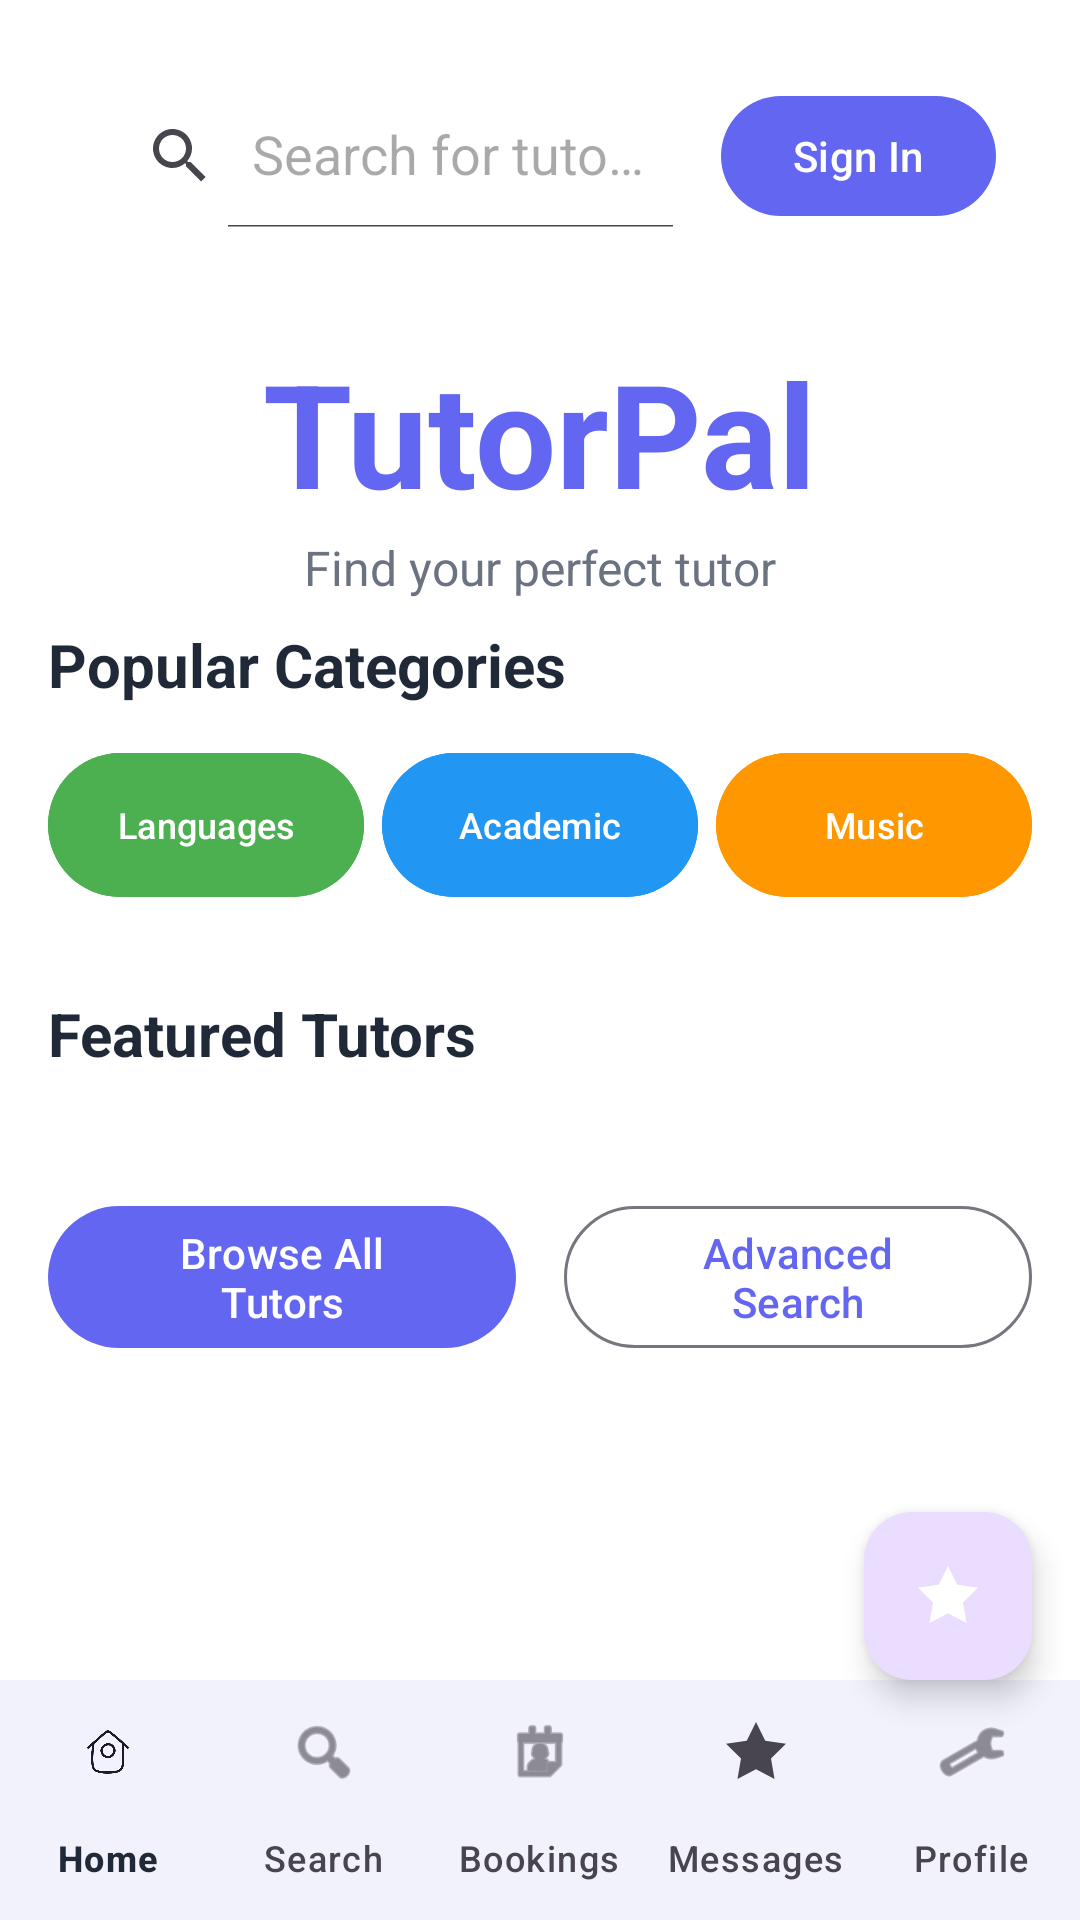

Reconstruct the res/layout file that produces this screen, plus the resources it refers to.
<!-- AndroidManifest.xml: application theme Theme.TutorApp -->
<!-- res/layout/activity_main.xml -->
<?xml version="1.0" encoding="utf-8"?>
<androidx.coordinatorlayout.widget.CoordinatorLayout xmlns:android="http://schemas.android.com/apk/res/android"
    xmlns:app="http://schemas.android.com/apk/res-auto"
    xmlns:tools="http://schemas.android.com/tools"
    android:id="@+id/main"
    android:layout_width="match_parent"
    android:layout_height="match_parent"
    android:background="@color/background"
    tools:context=".MainActivity">

    
    <com.google.android.material.appbar.AppBarLayout
        android:layout_width="match_parent"
        android:layout_height="wrap_content"
        android:background="@color/primary"
        app:elevation="0dp">

    </com.google.android.material.appbar.AppBarLayout>

    
    <androidx.core.widget.NestedScrollView
        android:layout_width="match_parent"
        android:layout_height="match_parent"
        app:layout_behavior="@string/appbar_scrolling_view_behavior">        <LinearLayout
            android:layout_width="match_parent"
            android:layout_height="wrap_content"
            android:orientation="vertical"
            android:padding="16dp"
            android:paddingBottom="@dimen/bottom_nav_fab_scroll_padding">


            <androidx.cardview.widget.CardView
                android:id="@+id/search_bar_card"
                android:layout_width="match_parent"
                android:layout_height="wrap_content"
                android:layout_marginBottom="16dp"
                app:cardCornerRadius="12dp"
                app:cardElevation="0dp">

                <LinearLayout
                    android:layout_width="match_parent"
                    android:layout_height="wrap_content"
                    android:orientation="horizontal"
                    android:padding="12dp">

                    <androidx.appcompat.widget.SearchView
                        android:id="@+id/searchView"
                        android:layout_width="0dp"
                        android:layout_height="wrap_content"
                        android:layout_weight="1"
                        app:iconifiedByDefault="false"
                        app:queryHint="Search for tutors..." />

                    <com.google.android.material.button.MaterialButton
                        android:id="@+id/btn_sign_in"
                        android:layout_width="wrap_content"
                        android:layout_height="wrap_content"
                        android:layout_marginStart="8dp"
                        android:text="Sign In"
                        style="@style/Widget.Material3.Button" />

                </LinearLayout>
            </androidx.cardview.widget.CardView>

            
            <LinearLayout
                android:layout_width="match_parent"
                android:layout_height="wrap_content"
                android:orientation="vertical"
                android:gravity="center"
                android:layout_marginVertical="8dp">

                <TextView
                    android:layout_width="wrap_content"
                    android:layout_height="wrap_content"
                    android:text="TutorPal"
                    android:textSize="48sp"
                    android:textStyle="bold"
                    android:textColor="@color/primary"
                    android:layout_marginBottom="2dp" />

                <TextView
                    android:layout_width="wrap_content"
                    android:layout_height="wrap_content"
                    android:text="Find your perfect tutor"
                    android:textSize="16sp"
                    android:textColor="@color/text_secondary" />

            </LinearLayout>

            
            <TextView
                android:layout_width="wrap_content"
                android:layout_height="wrap_content"
                android:text="Popular Categories"
                android:textSize="20sp"
                android:textStyle="bold"
                android:textColor="@color/text_primary"
                android:layout_marginBottom="16dp" />

            <LinearLayout
                android:layout_width="match_parent"
                android:layout_height="wrap_content"
                android:orientation="horizontal"
                android:layout_marginBottom="16dp">

                <com.google.android.material.button.MaterialButton
                    android:id="@+id/btn_languages"
                    android:layout_width="0dp"
                    android:layout_height="wrap_content"
                    android:layout_weight="1"
                    android:layout_marginEnd="4dp"
                    android:text="Languages"
                    android:textSize="12sp"
                    android:maxLines="1"
                    android:ellipsize="end"
                    android:insetTop="0dp"
                    android:insetBottom="0dp"
                    android:paddingHorizontal="8dp"
                    android:backgroundTint="#4CAF50"
                    style="@style/Widget.Material3.Button" />

                <com.google.android.material.button.MaterialButton
                    android:id="@+id/btn_academic"
                    android:layout_width="0dp"
                    android:layout_height="wrap_content"
                    android:layout_weight="1"
                    android:layout_marginHorizontal="2dp"
                    android:text="Academic"
                    android:textSize="12sp"
                    android:maxLines="1"
                    android:ellipsize="end"
                    android:insetTop="0dp"
                    android:insetBottom="0dp"
                    android:paddingHorizontal="8dp"
                    android:backgroundTint="#2196F3"
                    style="@style/Widget.Material3.Button" />

                <com.google.android.material.button.MaterialButton
                    android:id="@+id/btn_music"
                    android:layout_width="0dp"
                    android:layout_height="wrap_content"
                    android:layout_weight="1"
                    android:layout_marginStart="4dp"
                    android:text="Music"
                    android:textSize="12sp"
                    android:maxLines="1"
                    android:ellipsize="end"
                    android:insetTop="0dp"
                    android:insetBottom="0dp"
                    android:paddingHorizontal="8dp"
                    android:backgroundTint="#FF9800"
                    style="@style/Widget.Material3.Button" />

            </LinearLayout>

            
            <TextView
                android:layout_width="wrap_content"
                android:layout_height="wrap_content"
                android:text="Featured Tutors"
                android:textSize="20sp"
                android:textStyle="bold"
                android:textColor="@color/text_primary"
                android:layout_marginTop="16dp"
                android:layout_marginBottom="16dp" />

            
            <androidx.recyclerview.widget.RecyclerView
                android:id="@+id/featuredTutorsRecyclerView"
                android:layout_width="match_parent"
                android:layout_height="wrap_content"
                android:orientation="horizontal"
                app:layoutManager="androidx.recyclerview.widget.LinearLayoutManager"
                tools:listitem="@layout/item_tutor" />

            
            <LinearLayout
                android:layout_width="match_parent"
                android:layout_height="wrap_content"
                android:orientation="horizontal"
                android:layout_marginTop="24dp">

                <com.google.android.material.button.MaterialButton
                    android:id="@+id/myBookingsButton"
                    android:layout_width="0dp"
                    android:layout_height="wrap_content"
                    android:layout_weight="1"
                    android:layout_marginEnd="8dp"
                    android:text="Browse All Tutors"
                    style="@style/Widget.Material3.Button.UnelevatedButton" />

                <com.google.android.material.button.MaterialButton
                    android:id="@+id/btn_advanced_search"
                    android:layout_width="0dp"
                    android:layout_height="wrap_content"
                    android:layout_weight="1"
                    android:layout_marginStart="8dp"
                    android:text="Advanced Search"
                    style="@style/Widget.Material3.Button.OutlinedButton" />

            </LinearLayout>

        </LinearLayout>

    </androidx.core.widget.NestedScrollView>

    
    <com.google.android.material.bottomnavigation.BottomNavigationView
        android:id="@+id/bottom_navigation"
        android:layout_width="match_parent"
        android:layout_height="wrap_content"
        android:layout_gravity="bottom"
        android:background="@color/surface"
        app:menu="@menu/bottom_navigation_menu"
        app:labelVisibilityMode="labeled" />

    
    <com.google.android.material.floatingactionbutton.FloatingActionButton
        android:id="@+id/fab_chat"
        android:layout_width="wrap_content"
        android:layout_height="wrap_content"
        android:layout_gravity="end"
        android:layout_margin="16dp"
        android:contentDescription="@string/fab_chat_desc"
        android:src="@drawable/ic_message_sent"
        app:layout_anchor="@id/bottom_navigation"
        app:layout_anchorGravity="top|end"
        app:tint="@color/on_primary" />

</androidx.coordinatorlayout.widget.CoordinatorLayout>
<!-- res/layout/item_tutor.xml (included above) -->
<?xml version="1.0" encoding="utf-8"?>
<com.google.android.material.card.MaterialCardView xmlns:android="http://schemas.android.com/apk/res/android"
    xmlns:app="http://schemas.android.com/apk/res-auto"
    android:layout_width="match_parent"
    android:layout_height="wrap_content"
    style="@style/TutorPal.Card"
    android:layout_margin="8dp"
    android:clickable="true"
    android:focusable="true"
    android:foreground="?android:attr/selectableItemBackground">

    
    <LinearLayout
        android:layout_width="match_parent"
        android:layout_height="wrap_content"
        android:orientation="horizontal"
        android:padding="16dp">

        
        <de.hdodenhof.circleimageview.CircleImageView
            android:id="@+id/tutor_profile_image"
            android:layout_width="80dp"
            android:layout_height="80dp"
            android:src="@drawable/ic_launcher_foreground"
            android:layout_marginEnd="16dp" />

        
        <LinearLayout
            android:layout_width="0dp"
            android:layout_height="wrap_content"
            android:layout_weight="1"
            android:orientation="vertical">

            
            <LinearLayout
                android:layout_width="match_parent"
                android:layout_height="wrap_content"
                android:orientation="horizontal"
                android:layout_marginBottom="4dp">

                <TextView
                    android:id="@+id/tutor_name"
                    android:layout_width="0dp"
                    android:layout_height="wrap_content"
                    android:layout_weight="1"
                    android:text="John Doe"
                    android:textSize="18sp"
                    android:textColor="@color/text_primary"
                    android:textStyle="bold" />

                <LinearLayout
                    android:layout_width="wrap_content"
                    android:layout_height="wrap_content"
                    android:orientation="horizontal"
                    android:gravity="center_vertical">

                    <TextView
                        android:id="@+id/rating_text"
                        android:layout_width="wrap_content"
                        android:layout_height="wrap_content"
                        android:text="4.8"
                        android:textSize="14sp"
                        android:textColor="@color/text_primary"
                        android:textStyle="bold"
                        android:layout_marginEnd="2dp" />

                    <TextView
                        android:layout_width="wrap_content"
                        android:layout_height="wrap_content"
                        android:text="★"
                        android:textColor="@color/warning"
                        android:textSize="14sp" />

                </LinearLayout>

            </LinearLayout>

            
            <TextView
                android:id="@+id/subject_text"
                android:layout_width="wrap_content"
                android:layout_height="wrap_content"
                android:text="Mathematics"
                android:textSize="16sp"
                android:textColor="@color/primary"
                android:textStyle="bold"
                android:layout_marginBottom="4dp" />

            
            <TextView
                android:id="@+id/location_text"
                android:layout_width="wrap_content"
                android:layout_height="wrap_content"
                android:text="📍 Toronto, ON"
                android:textSize="14sp"
                android:textColor="@color/text_secondary"
                android:layout_marginBottom="4dp" />

            
            <TextView
                android:id="@+id/experience_text"
                android:layout_width="wrap_content"
                android:layout_height="wrap_content"
                android:text="5+ years experience"
                android:textSize="14sp"
                android:textColor="@color/text_secondary"
                android:layout_marginBottom="8dp" />

            
            <LinearLayout
                android:layout_width="match_parent"
                android:layout_height="wrap_content"
                android:orientation="horizontal"
                android:gravity="center_vertical">

                <TextView
                    android:id="@+id/price_text"
                    android:layout_width="0dp"
                    android:layout_height="wrap_content"
                    android:layout_weight="1"
                    android:text="$50/hour"
                    android:textSize="16sp"
                    android:textColor="@color/success"
                    android:textStyle="bold" />

                <com.google.android.material.button.MaterialButton
                    android:id="@+id/favorite_button"
                    android:layout_width="40dp"
                    android:layout_height="40dp"
                    android:layout_marginEnd="8dp"
                    style="@style/Widget.Material3.Button.IconButton"
                    app:icon="@android:drawable/btn_star_big_off"
                    app:iconTint="@color/gray_400" />

                <com.google.android.material.button.MaterialButton
                    android:id="@+id/view_profile_button"
                    android:layout_width="wrap_content"
                    android:layout_height="36dp"
                    android:text="View"
                    android:textSize="12sp"
                    style="@style/Widget.Material3.Button.OutlinedButton" />

            </LinearLayout>

        </LinearLayout>

    </LinearLayout>

</com.google.android.material.card.MaterialCardView>
<!-- resources referenced by this layout -->
<resources>
  <color name="background">#FFFFFF</color>
  <color name="gray_400">#9CA3AF</color>
  <color name="on_primary">#FFFFFF</color>
  <color name="primary">#6366F1</color>
  <color name="success">#10B981</color>
  <color name="surface">#FFFFFF</color>
  <color name="text_primary">#1F2937</color>
  <color name="text_secondary">#6B7280</color>
  <color name="warning">#F59E0B</color>
  <dimen name="bottom_nav_fab_scroll_padding">160dp</dimen>
  <!-- drawable ic_launcher_foreground: webp bitmap (mipmap-hdpi, 1150 bytes) -->
  <!-- drawable ic_message_sent (drawable) -->
  <vector xmlns:android="http://schemas.android.com/apk/res/android"
      android:width="16dp"
      android:height="16dp"
      android:viewportWidth="24"
      android:viewportHeight="24"
      android:tint="@color/primary">
    <path
        android:fillColor="@android:color/white"
        android:pathData="M9,17H7v-7h2V17zM13,17h-2V7h2V17zM17,17h-2v-4h2V17z"/>
    <path
        android:fillColor="@android:color/white"
        android:pathData="M12,2l3.09,6.26L22,9.27l-5,4.87L18.18,21L12,17.77L5.82,21L7,14.14L2,9.27l6.91,-1.01L12,2z"/>
  </vector>
  <string name="fab_chat_desc">Open Chat</string>
  <style name="TutorPal.Card" parent="Widget.Material3.CardView.Elevated">
          <item name="cardCornerRadius">16dp</item>
          <item name="cardElevation">4dp</item>
          <item name="android:layout_margin">8dp</item>
      </style>
  <style name="Theme.TutorApp" parent="Base.Theme.TutorApp" />
  <style name="Base.Theme.TutorApp" parent="Theme.Material3.DayNight.NoActionBar">
          
          <item name="colorPrimary">@color/primary</item>
          <item name="colorPrimaryVariant">@color/primary_variant</item>
          <item name="colorOnPrimary">@color/on_primary</item>
          
          
          <item name="colorSecondary">@color/secondary</item>
          <item name="colorSecondaryVariant">@color/secondary_variant</item>
          <item name="colorOnSecondary">@color/on_secondary</item>
          
          
          <item name="android:colorBackground">@color/background</item>
          <item name="colorSurface">@color/surface</item>
          <item name="colorOnBackground">@color/on_background</item>
          <item name="colorOnSurface">@color/on_surface</item>
          
          
          <item name="colorError">@color/error</item>
          <item name="colorOnError">@color/on_error</item>
  
          
          <item name="android:statusBarColor">@android:color/transparent</item>
          <item name="android:windowLightStatusBar">true</item>
  
          
          <item name="android:navigationBarColor">@android:color/transparent</item>
          
          
          <item name="android:windowDrawsSystemBarBackgrounds">true</item>
      </style>
  <color name="primary_variant">#4F46E5</color>
  <color name="secondary">#EC4899</color>
  <color name="secondary_variant">#DB2777</color>
  <color name="on_secondary">#FFFFFF</color>
  <color name="on_background">#1F2937</color>
  <color name="on_surface">#1F2937</color>
  <color name="error">#EF4444</color>
  <color name="on_error">#FFFFFF</color>
</resources>
